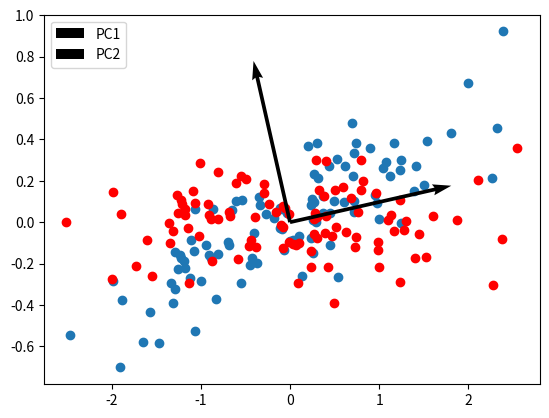

Generate this figure with matplotlib:
import numpy as np
import matplotlib.pyplot as plt


def main() -> None:
    np.random.seed()
    x = np.dot(np.random.rand(2, 2), np.random.randn(2, 100)).T

    x_mean = x - np.mean(x, axis=0)

    cov_matrix = np.cov(x_mean, rowvar=False)
    # print(cov_matrix)

    eigenvalues, eigenvectors = np.linalg.eig(cov_matrix)
    # print(eigenvalues, eigenvectors)
    x_pca = x_mean @ eigenvectors

    plt.scatter(x[:,0], x[:,1])
    plt.scatter(x_pca[:,0], x_pca[:,1], color='red')
    plt.quiver(0, 0, eigenvectors[0, 0], eigenvectors[1, 0], scale=3, label="PC1")
    plt.quiver(0, 0, eigenvectors[0, 1], eigenvectors[1, 1], scale=3, label="PC2")
    plt.legend()
    plt.show()


if __name__ == '__main__':
    main()
